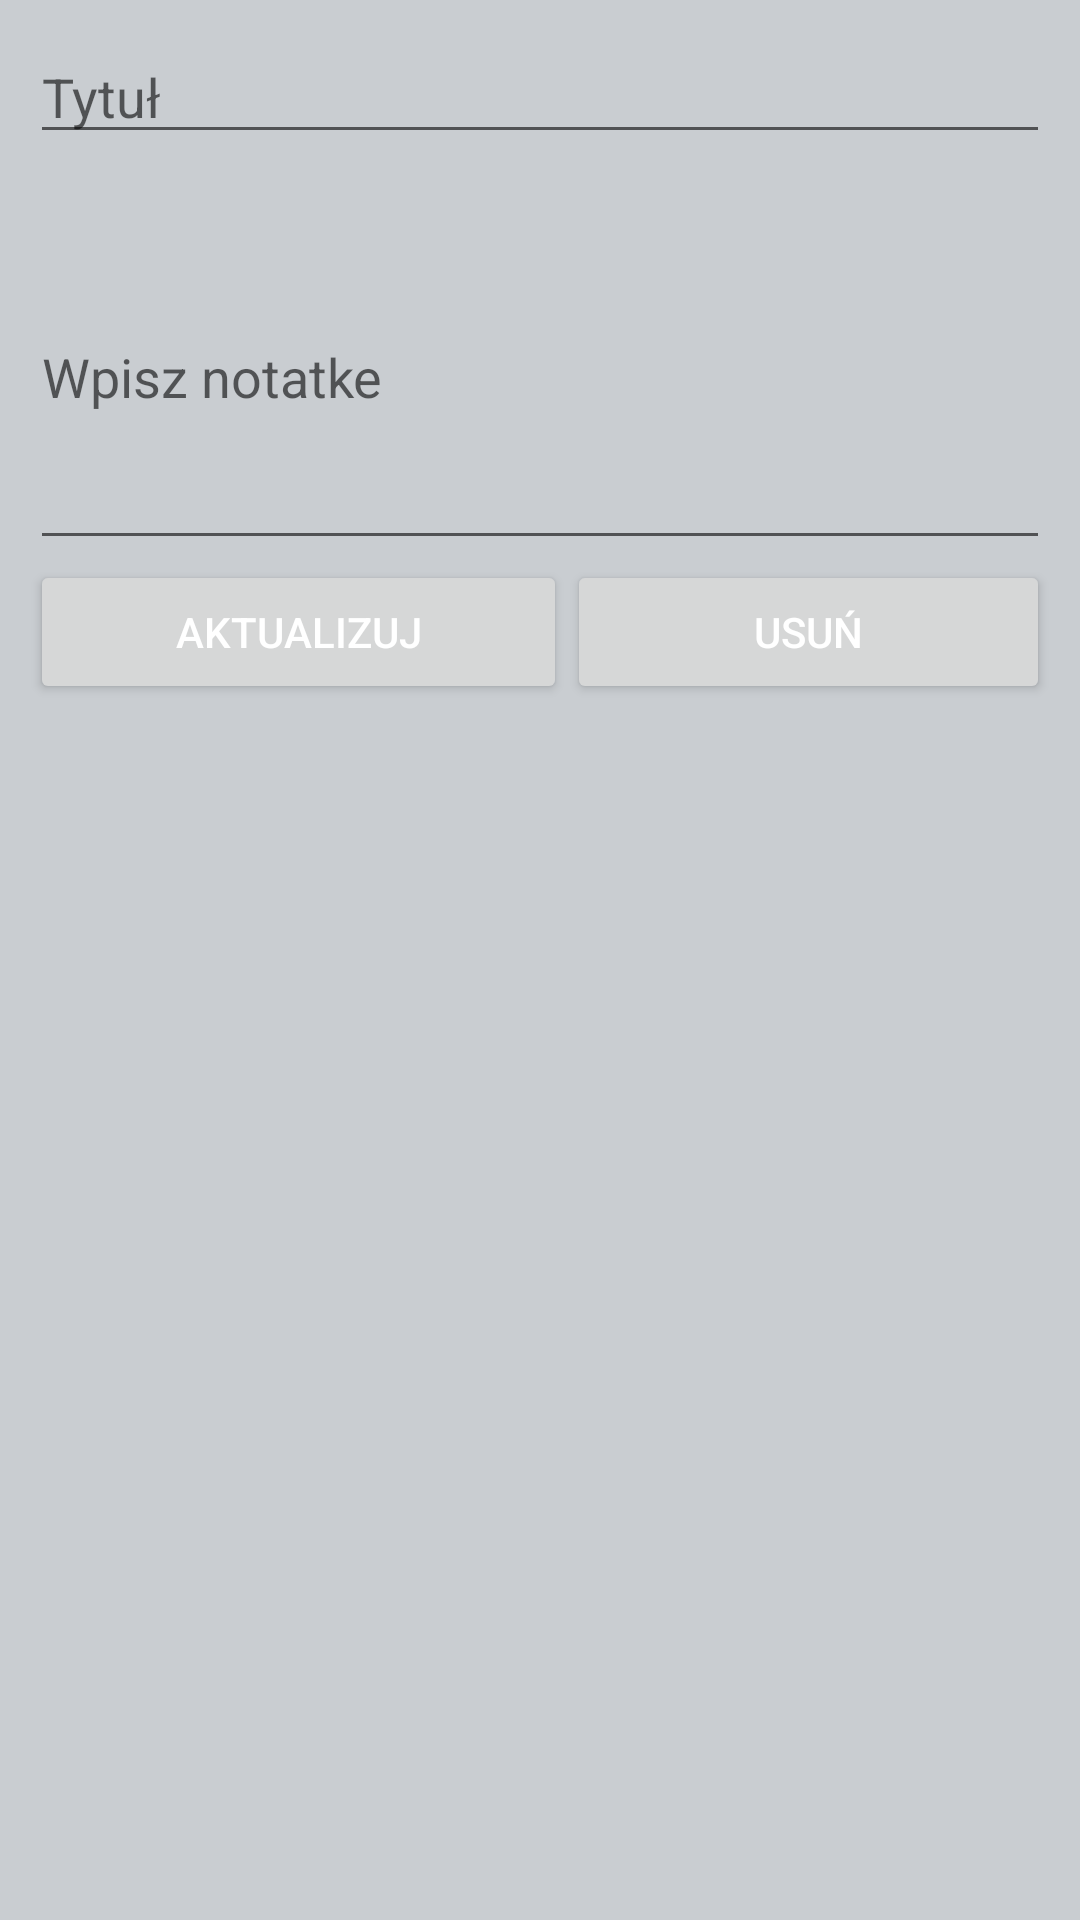

Reconstruct the res/layout file that produces this screen, plus the resources it refers to.
<!-- AndroidManifest.xml: application theme Theme.Ecclesia -->
<!-- res/layout/activity_modify_note.xml -->
<?xml version="1.0" encoding="utf-8"?>
<LinearLayout xmlns:app="http://schemas.android.com/apk/res-auto"
    xmlns:android="http://schemas.android.com/apk/res/android"
    android:layout_width="match_parent"
    android:layout_height="match_parent"
    android:orientation="vertical"
    android:padding="10dp"
    android:background="@color/light_gray">

    <EditText
        android:id="@+id/subjectEdiText"
        android:layout_width="match_parent"
        android:layout_height="wrap_content"
        android:layout_marginBottom="10dp"
        android:ems="10"
        android:hint="Tytuł"/>

    <EditText
        android:id="@+id/noteEdit"
        android:layout_width="match_parent"
        android:layout_height="wrap_content"
        android:ems="10"
        android:hint="Wpisz notatke"
        android:inputType="textMultiLine"
        android:minLines="5">
    </EditText>


    <LinearLayout
        android:layout_width="fill_parent"
        android:layout_height="fill_parent"
        android:weightSum="2"
        android:gravity="center_horizontal"
        android:orientation="horizontal">

        <Button
            android:id="@+id/btnUpdate"
            android:layout_width="wrap_content"
            android:layout_height="wrap_content"
            android:text="Aktualizuj"
            android:layout_weight="1"/>
        <Button
            android:id="@+id/btnDeleteNote"
            android:layout_width="wrap_content"
            android:layout_height="wrap_content"
            android:layout_weight="1"
             android:text="Usuń"/>

    </LinearLayout>


</LinearLayout>
<!-- resources referenced by this layout -->
<resources>
  <color name="light_gray">#C9CDD1</color>
  <style name="Theme.Ecclesia" parent="Theme.MaterialComponents.DayNight">
          
          <item name="colorPrimary">@color/purple_200</item>
          <item name="colorPrimaryVariant">@color/purple_200</item>
          <item name="colorOnPrimary">@color/white</item>
          
          <item name="colorSecondary">@color/teal_200</item>
          <item name="colorSecondaryVariant">@color/teal_700</item>
          <item name="colorOnSecondary">@color/black</item>
          
          <item name="android:statusBarColor" tools:targetApi="l">?attr/colorPrimaryVariant</item>
          
          <item name="android:textColorPrimary">@color/white</item>
  
      </style>
  <color name="purple_200">#102550</color>
  <color name="white">#FFFFFFFF</color>
  <color name="teal_200">#FF03DAC5</color>
  <color name="teal_700">#FF018786</color>
  <color name="black">#FF000000</color>
</resources>
